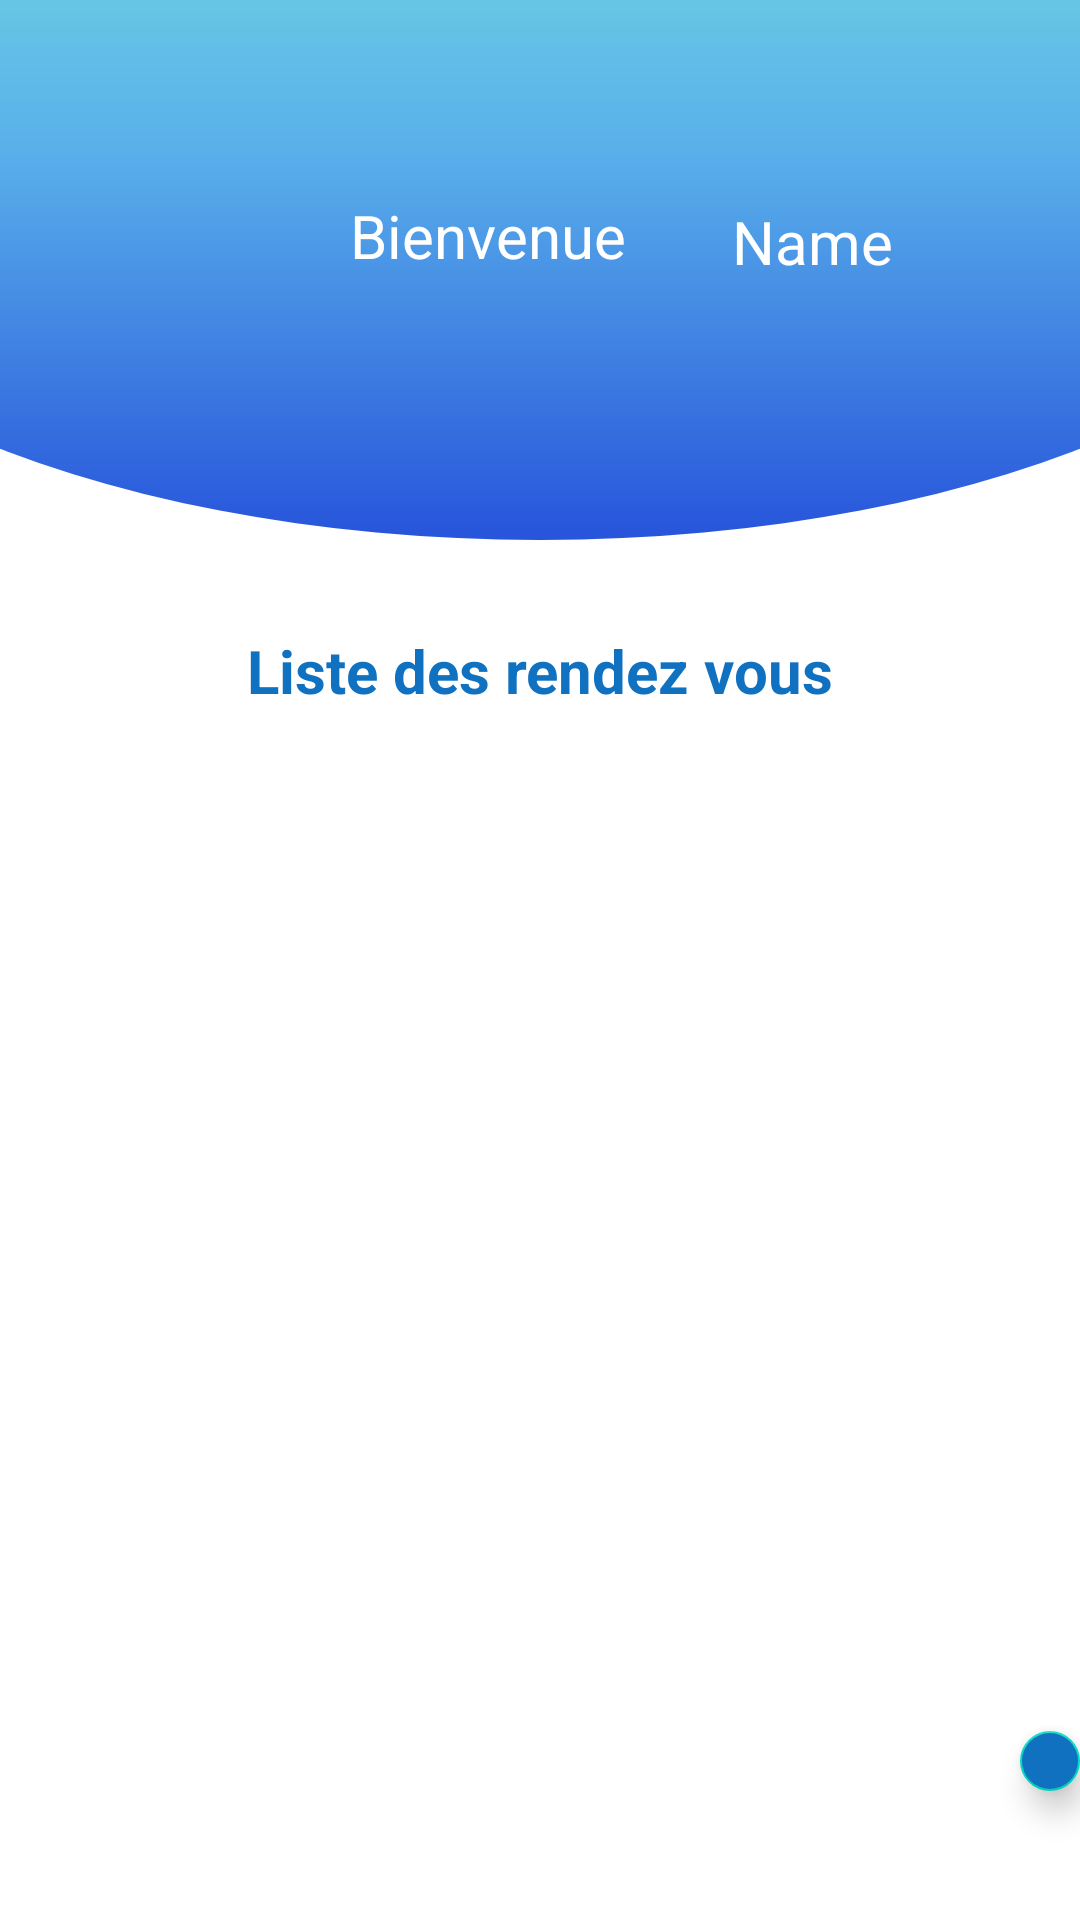

Here is an Android app screen rendered from its layout file. Give the layout XML and the strings, colors and styles it references.
<!-- AndroidManifest.xml: application theme Theme.PatientApp -->
<!-- res/layout/activity_appointment_list.xml -->
<?xml version="1.0" encoding="utf-8"?>
<LinearLayout xmlns:android="http://schemas.android.com/apk/res/android"
    xmlns:app="http://schemas.android.com/apk/res-auto"
    android:layout_width="match_parent"
    android:layout_height="match_parent"
    android:orientation="vertical">


    <RelativeLayout
        android:id="@+id/view"
        android:layout_width="match_parent"
        android:layout_height="210dp"
        android:background="@drawable/rectangle_round"
        android:elevation="6dp"
        android:gravity="center"
        android:orientation="vertical"
        app:layout_constraintEnd_toEndOf="parent"
        app:layout_constraintStart_toStartOf="parent"
        app:layout_constraintTop_toTopOf="parent">

        <TextView
            android:id="@+id/Bienvenue"
            android:layout_width="match_parent"
            android:layout_height="wrap_content"
            android:layout_marginTop="65dp"
            android:layout_marginRight="30dp"
            android:gravity="center"
            android:text="Bienvenue "
            android:textColor="@color/white"
            android:textSize="20sp"
            android:textStyle="normal" />

        <TextView
            android:id="@+id/listAppointment_NameUser"
            android:layout_width="wrap_content"
            android:layout_height="wrap_content"
            android:layout_alignParentStart="true"
            android:layout_alignParentEnd="true"
            android:layout_alignParentBottom="true"
            android:layout_marginStart="244dp"
            android:layout_marginEnd="27dp"
            android:layout_marginRight="-384dp"
            android:layout_marginBottom="116dp"
            android:layout_toLeftOf="@+id/Bienvenue"
            android:text="Name"
            android:textColor="@color/white"
            android:textSize="20sp" />

        <ImageView
            android:id="@+id/listappointement_image_profil"
            android:layout_width="65dp"
            android:layout_height="65dp"
            android:layout_alignParentLeft="true"
            android:layout_marginLeft="20dp"
            android:layout_marginTop="20dp"
            android:src="@drawable/ic_baseline_person_pin_24" />

    </RelativeLayout>

    <TextView
        android:layout_width="match_parent"
        android:layout_height="wrap_content"
        android:layout_marginBottom="10dp"
        android:gravity="center_horizontal"
        android:text="Liste des rendez vous"
        android:textColor="@color/blue"
        android:textSize="20dp"
        android:textStyle="bold" />


    <androidx.recyclerview.widget.RecyclerView
        android:id="@+id/recyclerViewAppointment"
        android:layout_width="match_parent"
        android:layout_height="300dp"
        app:layoutManager="androidx.recyclerview.widget.LinearLayoutManager"
        >

    </androidx.recyclerview.widget.RecyclerView>


    <com.google.android.material.floatingactionbutton.FloatingActionButton
        android:id="@+id/floatingbutton"
        android:layout_width="wrap_content"
        android:layout_height="wrap_content"
        android:layout_marginLeft="340dp"
        android:layout_marginTop="30dp"
        android:layout_marginBottom="5dp"
        android:backgroundTint="@color/blue"
        android:contentDescription="TODO"
        android:src="@drawable/ic_baseline_add_24" />

</LinearLayout>
<!-- resources referenced by this layout -->
<resources>
  <color name="blue">#0F71BF</color>
  <color name="white">#FFFFFFFF</color>
  <!-- drawable ic_baseline_add_24 (drawable) -->
  <vector android:height="24dp"
  
      android:viewportHeight="24"
      android:viewportWidth="24"
      android:width="24dp"
      android:tint="@color/white"
      xmlns:android="http://schemas.android.com/apk/res/android">
  
  
      <path android:fillColor="@android:color/white"
          android:pathData="M19,13h-6v6h-2v-6H5v-2h6V5h2v6h6v2z"/>
  
  
  </vector>
  <!-- drawable rectangle_round (drawable) -->
  <?xml version="1.0" encoding="utf-8"?>
  <layer-list xmlns:android="http://schemas.android.com/apk/res/android">
      <item>
          <shape android:shape="rectangle" />
      </item>
      <item
          android:bottom="30dp"
          android:left="-100dp"
          android:right="-100dp"
          android:top="-80dp">
          <shape android:shape="oval">
              <gradient
                  android:angle="90"
                  android:startColor="#2754DB"
                  android:centerColor="#59B0EA"
                  android:endColor="#7CE8DD"
                  android:type="linear" />
          </shape>
      </item>
  </layer-list>
  <style name="Theme.PatientApp" parent="Theme.MaterialComponents.DayNight.NoActionBar">
          
          <item name="colorPrimary">@color/colorPrimary</item>
          <item name="colorPrimaryVariant">@color/colorPrimary</item>
          <item name="colorOnPrimary">@color/white</item>
          
          <item name="colorSecondary">@color/teal_200</item>
          <item name="colorSecondaryVariant">@color/teal_700</item>
          <item name="colorOnSecondary">@color/black</item>
          
          <item name="android:statusBarColor" tools:targetApi="l">?attr/colorPrimaryVariant</item>
          
      </style>
  <color name="colorPrimary">#26418f</color>
  <color name="teal_200">#FF03DAC5</color>
  <color name="teal_700">#FF018786</color>
  <color name="black">#FF000000</color>
</resources>
